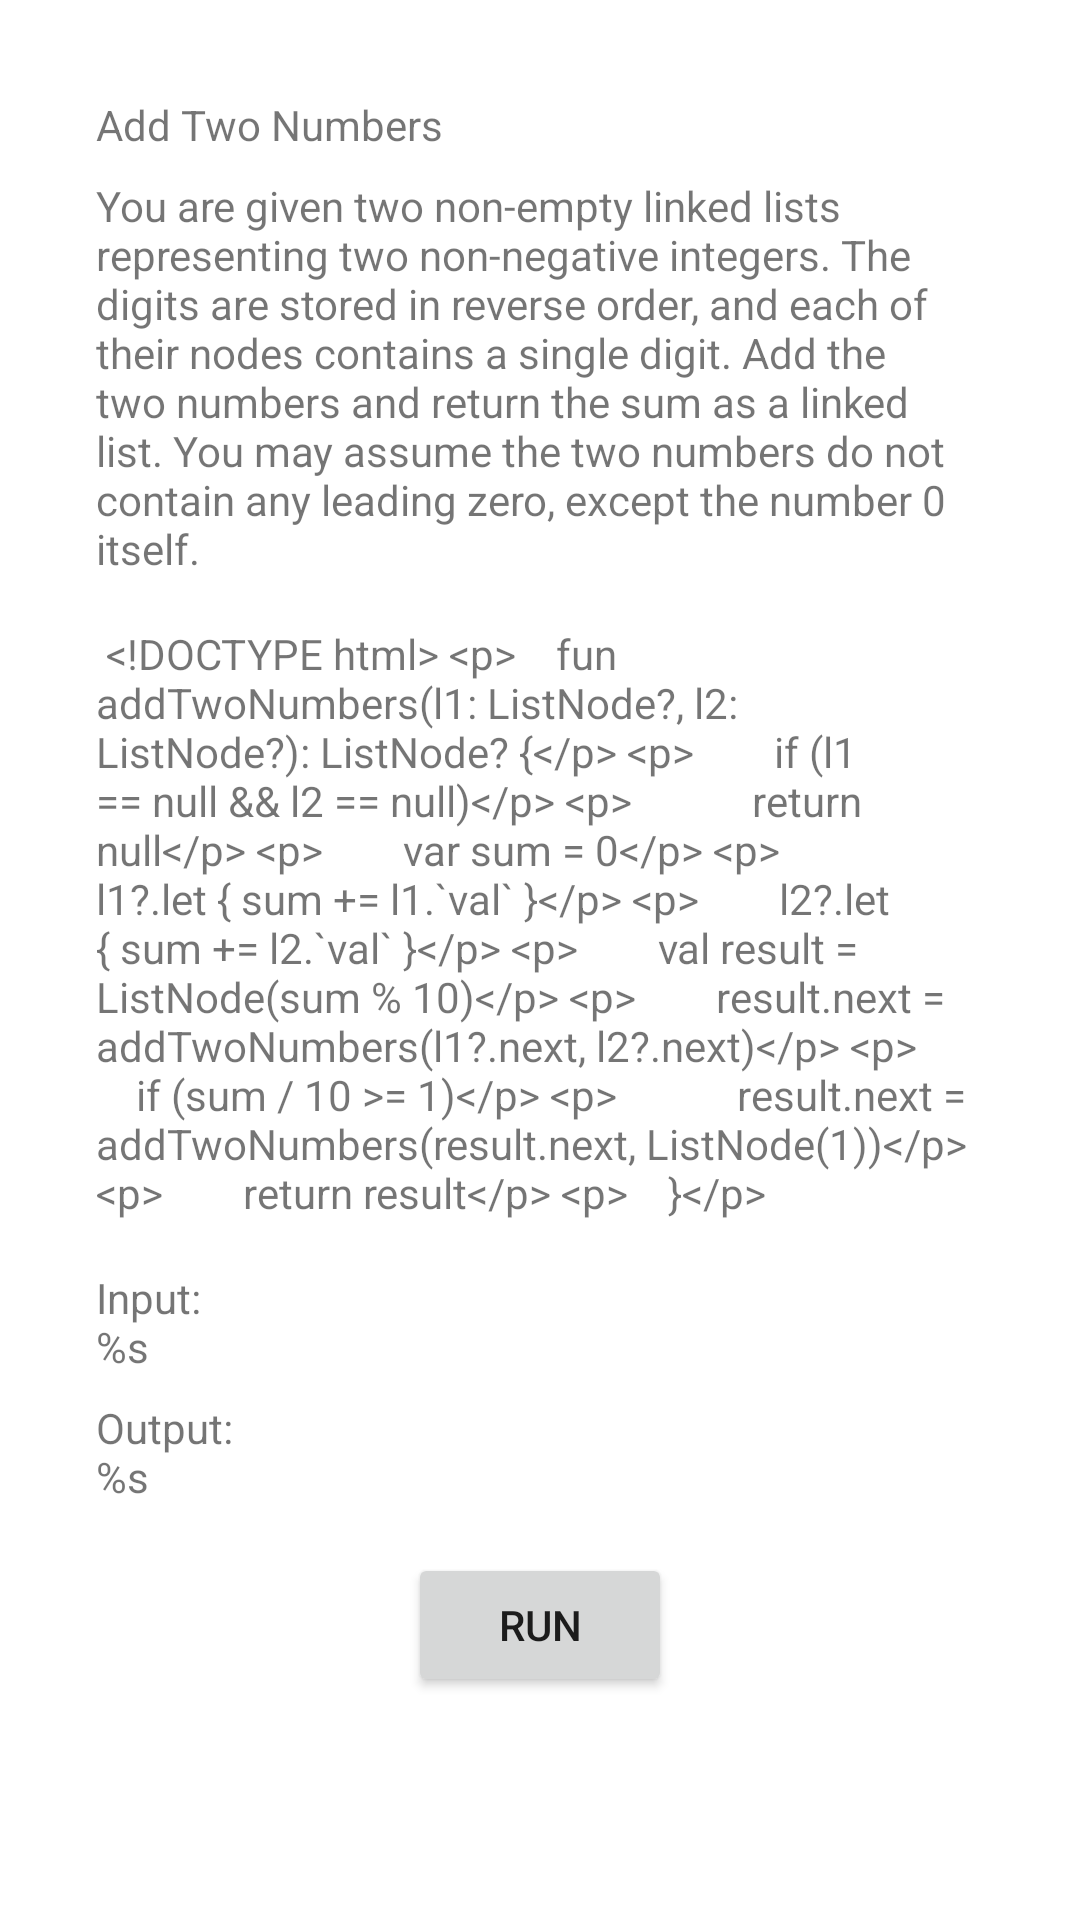

Here is an Android app screen rendered from its layout file. Give the layout XML and the strings, colors and styles it references.
<!-- AndroidManifest.xml: application theme Theme.MyLeetCodeSolutions -->
<!-- res/layout/fragment_add_two_numbers.xml -->
<?xml version="1.0" encoding="utf-8"?>
<androidx.core.widget.NestedScrollView xmlns:android="http://schemas.android.com/apk/res/android"
    xmlns:app="http://schemas.android.com/apk/res-auto"
    android:id="@+id/nestedScrollView"
    android:layout_width="match_parent"
    android:layout_height="match_parent"
    android:fillViewport="true">

    <androidx.constraintlayout.widget.ConstraintLayout
        android:layout_width="match_parent"
        android:layout_height="match_parent"
        android:padding="32dp">

        <TextView
            android:id="@+id/textView_title"
            android:layout_width="0dp"
            android:layout_height="wrap_content"
            android:text="@string/add_two_numbers_title"
            app:layout_constraintEnd_toEndOf="parent"
            app:layout_constraintStart_toStartOf="parent"
            app:layout_constraintTop_toTopOf="parent" />

        <TextView
            android:id="@+id/textView_description"
            android:layout_width="0dp"
            android:layout_height="wrap_content"
            android:layout_marginTop="8dp"
            android:text="@string/add_two_numbers_description"
            app:layout_constraintEnd_toEndOf="parent"
            app:layout_constraintStart_toStartOf="parent"
            app:layout_constraintTop_toBottomOf="@+id/textView_title" />

        <TextView
            android:id="@+id/textView_code"
            android:layout_width="0dp"
            android:layout_height="wrap_content"
            android:layout_marginTop="16dp"
            android:text="@string/add_two_numbers_code"
            app:layout_constraintEnd_toEndOf="parent"
            app:layout_constraintStart_toStartOf="parent"
            app:layout_constraintTop_toBottomOf="@+id/textView_description" />

        <TextView
            android:id="@+id/textView_input"
            android:layout_width="0dp"
            android:layout_height="wrap_content"
            android:layout_marginTop="16dp"
            android:text="@string/common_input_x"
            app:layout_constraintEnd_toEndOf="parent"
            app:layout_constraintStart_toStartOf="parent"
            app:layout_constraintTop_toBottomOf="@+id/textView_code" />

        <TextView
            android:id="@+id/textView_output"
            android:layout_width="0dp"
            android:layout_height="wrap_content"
            android:layout_marginTop="8dp"
            android:text="@string/common_output_x"
            app:layout_constraintEnd_toEndOf="parent"
            app:layout_constraintStart_toStartOf="parent"
            app:layout_constraintTop_toBottomOf="@+id/textView_input" />

        <Button
            android:id="@+id/button_run"
            android:layout_width="wrap_content"
            android:layout_height="wrap_content"
            android:layout_marginTop="16dp"
            android:text="@string/common_run"
            app:layout_constraintEnd_toEndOf="parent"
            app:layout_constraintStart_toStartOf="parent"
            app:layout_constraintTop_toBottomOf="@+id/textView_output" />
    </androidx.constraintlayout.widget.ConstraintLayout>

</androidx.core.widget.NestedScrollView>
<!-- resources referenced by this layout -->
<resources>
  <string name="add_two_numbers_code">
  
  &lt;!DOCTYPE html&gt;
  &lt;p&gt;&amp;#160; &amp;#160; fun addTwoNumbers(l1: ListNode?, l2: ListNode?): ListNode? {&lt;/p&gt;
  &lt;p&gt;&amp;#160; &amp;#160; &amp;#160; &amp;#160; if (l1 == null &amp;amp;&amp;amp; l2 == null)&lt;/p&gt;
  &lt;p&gt;&amp;#160; &amp;#160; &amp;#160; &amp;#160; &amp;#160; &amp;#160; return null&lt;/p&gt;
  &lt;p&gt;&amp;#160; &amp;#160; &amp;#160; &amp;#160; var sum = 0&lt;/p&gt;
  &lt;p&gt;&amp;#160; &amp;#160; &amp;#160; &amp;#160; l1?.let { sum += l1.`val` }&lt;/p&gt;
  &lt;p&gt;&amp;#160; &amp;#160; &amp;#160; &amp;#160; l2?.let { sum += l2.`val` }&lt;/p&gt;
  &lt;p&gt;&amp;#160; &amp;#160; &amp;#160; &amp;#160; val result = ListNode(sum % 10)&lt;/p&gt;
  &lt;p&gt;&amp;#160; &amp;#160; &amp;#160; &amp;#160; result.next = addTwoNumbers(l1?.next, l2?.next)&lt;/p&gt;
  &lt;p&gt;&amp;#160; &amp;#160; &amp;#160; &amp;#160; if (sum / 10 &amp;gt;= 1)&lt;/p&gt;
  &lt;p&gt;&amp;#160; &amp;#160; &amp;#160; &amp;#160; &amp;#160; &amp;#160; result.next = addTwoNumbers(result.next, ListNode(1))&lt;/p&gt;
  &lt;p&gt;&amp;#160; &amp;#160; &amp;#160; &amp;#160; return result&lt;/p&gt;
  &lt;p&gt;&amp;#160; &amp;#160; }&lt;/p&gt;
  
      </string>
  <string name="add_two_numbers_description">You are given two non-empty linked lists representing two non-negative integers. The digits are stored in reverse order, and each of their nodes contains a single digit. Add the two numbers and return the sum as a linked list.
      You may assume the two numbers do not contain any leading zero, except the number 0 itself.</string>
  <string name="add_two_numbers_title">Add Two Numbers</string>
  <string name="common_input_x">Input:\n%s</string>
  <string name="common_output_x">Output:\n%s</string>
  <string name="common_run">Run</string>
  <style name="Theme.MyLeetCodeSolutions" parent="Theme.MaterialComponents.DayNight.NoActionBar">
          
          <item name="colorPrimary">@color/purple_500</item>
          <item name="colorPrimaryVariant">@color/purple_700</item>
          <item name="colorOnPrimary">@color/white</item>
          
          <item name="colorSecondary">@color/teal_200</item>
          <item name="colorSecondaryVariant">@color/teal_700</item>
          <item name="colorOnSecondary">@color/black</item>
          
          <item name="android:statusBarColor" tools:targetApi="l">?attr/colorPrimaryVariant</item>
          
      </style>
  <!-- not gathered from this repository: default colours our renderer supplied (Android Studio template values) -->
  <color name="purple_500">#FF6200EE</color>
  <color name="purple_700">#FF3700B3</color>
  <color name="teal_200">#FF03DAC5</color>
  <color name="teal_700">#FF018786</color>
  <color name="black">#FF000000</color>
  <color name="white">#FFFFFFFF</color>
</resources>
